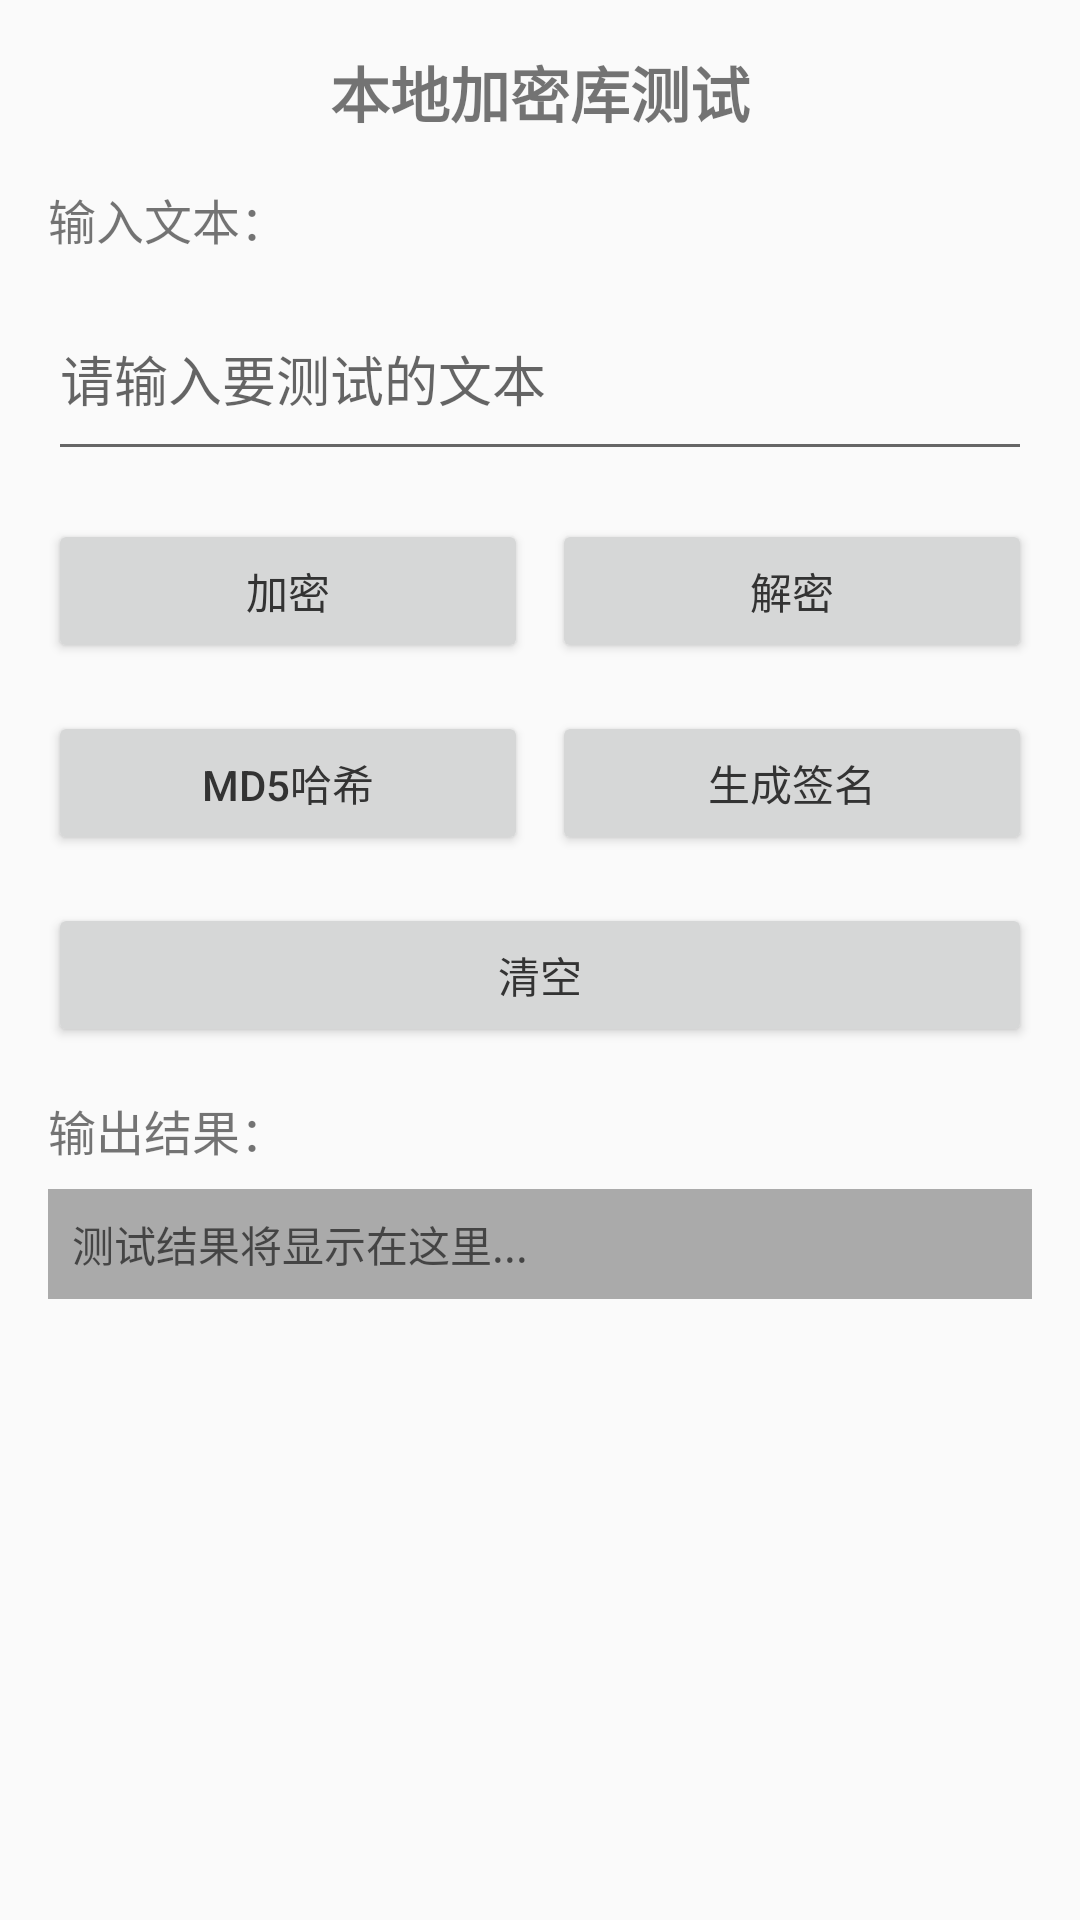

Here is an Android app screen rendered from its layout file. Give the layout XML and the strings, colors and styles it references.
<!-- AndroidManifest.xml: application theme Theme.BatteryWidget -->
<!-- res/layout/activity_encryption_test.xml -->
<?xml version="1.0" encoding="utf-8"?>
<LinearLayout xmlns:android="http://schemas.android.com/apk/res/android"
    android:layout_width="match_parent"
    android:layout_height="match_parent"
    android:orientation="vertical"
    android:padding="16dp">

    <TextView
        android:layout_width="match_parent"
        android:layout_height="wrap_content"
        android:text="本地加密库测试"
        android:textSize="20sp"
        android:textStyle="bold"
        android:gravity="center"
        android:layout_marginBottom="16dp" />

    <TextView
        android:layout_width="match_parent"
        android:layout_height="wrap_content"
        android:text="输入文本："
        android:textSize="16sp"
        android:layout_marginBottom="8dp" />

    <EditText
        android:id="@+id/input_text"
        android:layout_width="match_parent"
        android:layout_height="wrap_content"
        android:hint="请输入要测试的文本"
        android:minLines="2"
        android:maxLines="4"
        android:layout_marginBottom="16dp" />

    <LinearLayout
        android:layout_width="match_parent"
        android:layout_height="wrap_content"
        android:orientation="horizontal"
        android:layout_marginBottom="16dp">

        <Button
            android:id="@+id/encrypt_button"
            android:layout_width="0dp"
            android:layout_height="wrap_content"
            android:layout_weight="1"
            android:text="加密"
            android:layout_marginEnd="4dp" />

        <Button
            android:id="@+id/decrypt_button"
            android:layout_width="0dp"
            android:layout_height="wrap_content"
            android:layout_weight="1"
            android:text="解密"
            android:layout_marginStart="4dp" />

    </LinearLayout>

    <LinearLayout
        android:layout_width="match_parent"
        android:layout_height="wrap_content"
        android:orientation="horizontal"
        android:layout_marginBottom="16dp">

        <Button
            android:id="@+id/hash_button"
            android:layout_width="0dp"
            android:layout_height="wrap_content"
            android:layout_weight="1"
            android:text="MD5哈希"
            android:layout_marginEnd="4dp" />

        <Button
            android:id="@+id/signature_button"
            android:layout_width="0dp"
            android:layout_height="wrap_content"
            android:layout_weight="1"
            android:text="生成签名"
            android:layout_marginStart="4dp" />

    </LinearLayout>

    <Button
        android:id="@+id/clear_button"
        android:layout_width="match_parent"
        android:layout_height="wrap_content"
        android:text="清空"
        android:layout_marginBottom="16dp" />

    <TextView
        android:layout_width="match_parent"
        android:layout_height="wrap_content"
        android:text="输出结果："
        android:textSize="16sp"
        android:layout_marginBottom="8dp" />

    <ScrollView
        android:layout_width="match_parent"
        android:layout_height="0dp"
        android:layout_weight="1">

        <TextView
            android:id="@+id/output_text"
            android:layout_width="match_parent"
            android:layout_height="wrap_content"
            android:background="@android:color/darker_gray"
            android:padding="8dp"
            android:textColor="@android:color/white"
            android:textIsSelectable="true"
            android:fontFamily="monospace"
            android:hint="测试结果将显示在这里..." />

    </ScrollView>

</LinearLayout>
<!-- resources referenced by this layout -->
<resources>
  <style name="Theme.BatteryWidget" parent="Theme.MaterialComponents.DayNight.DarkActionBar">
          
          <item name="colorPrimary">@color/primary</item>
          <item name="colorPrimaryVariant">@color/primary_variant</item>
          <item name="colorOnPrimary">@color/button_text_primary</item>
          
          
          <item name="colorSecondary">@color/primary</item>
          <item name="colorSecondaryVariant">@color/primary_variant</item>
          <item name="colorOnSecondary">@color/button_text_primary</item>
          
          
          <item name="android:statusBarColor">@color/primary_variant</item>
          
          
          <item name="android:textColorPrimary">@color/text_primary</item>
          <item name="android:textColorSecondary">@color/text_secondary</item>
          
          
          <item name="android:colorBackground">@color/background</item>
          <item name="colorSurface">@color/surface</item>
          
          
          <item name="materialButtonStyle">@style/Widget.App.Button</item>
      </style>
  <color name="primary">@color/purple_500</color>
  <color name="primary_variant">@color/purple_700</color>
  <color name="button_text_primary">#FFFFFF</color>
  <color name="text_primary">#333333</color>
  <color name="text_secondary">#666666</color>
  <color name="background">#FAFAFA</color>
  <color name="surface">#FFFFFF</color>
  <style name="Widget.App.Button" parent="Widget.MaterialComponents.Button.UnelevatedButton">
          <item name="android:textSize">14sp</item>
          <item name="android:letterSpacing">0</item>
          <item name="android:textAllCaps">false</item>
          <item name="cornerRadius">12dp</item>
      </style>
  <color name="purple_500">#3B82F6</color>
  <color name="purple_700">#2563EB</color>
</resources>
